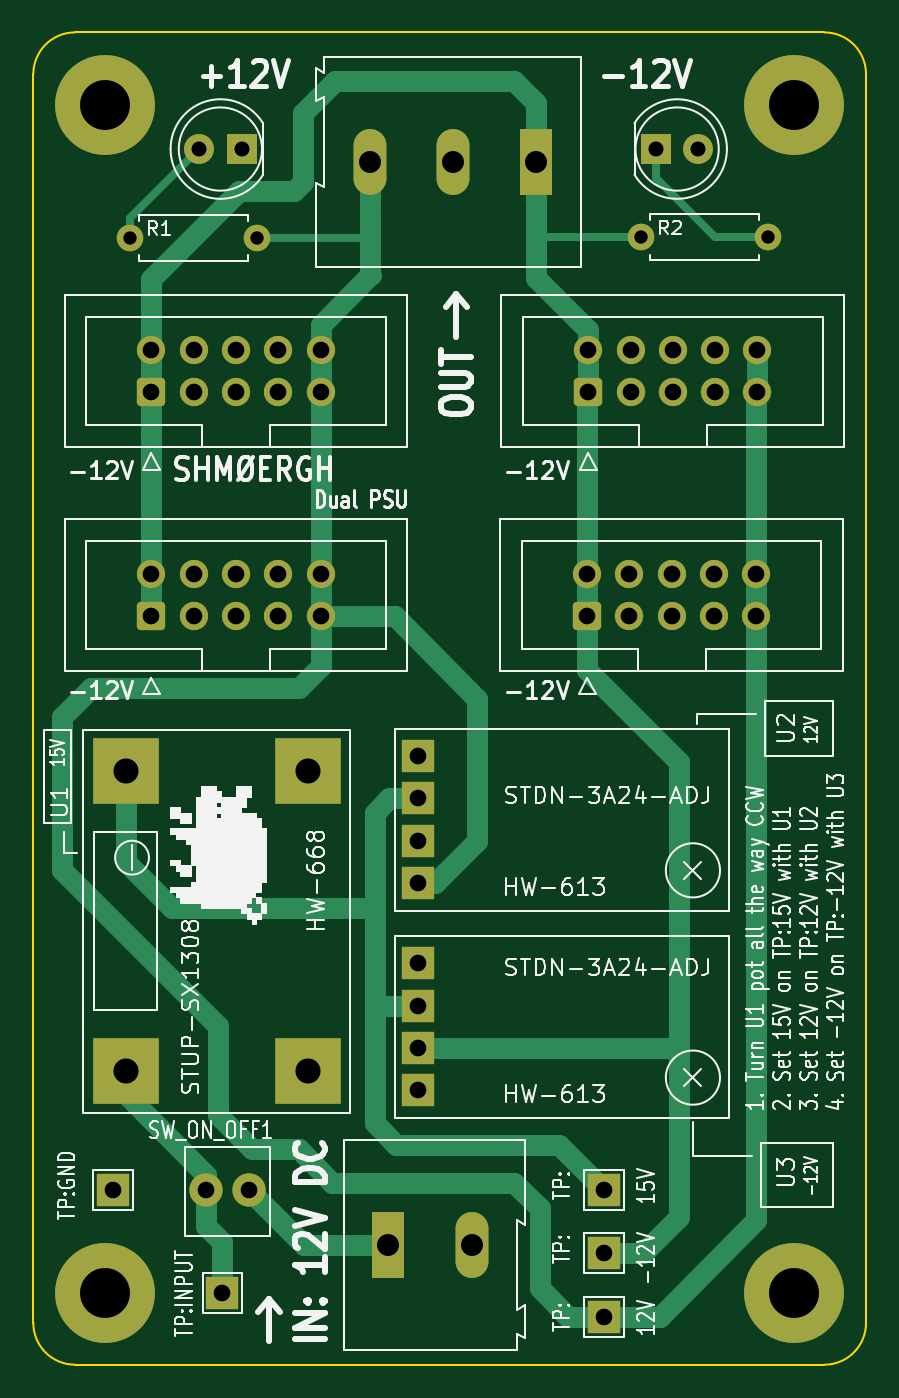
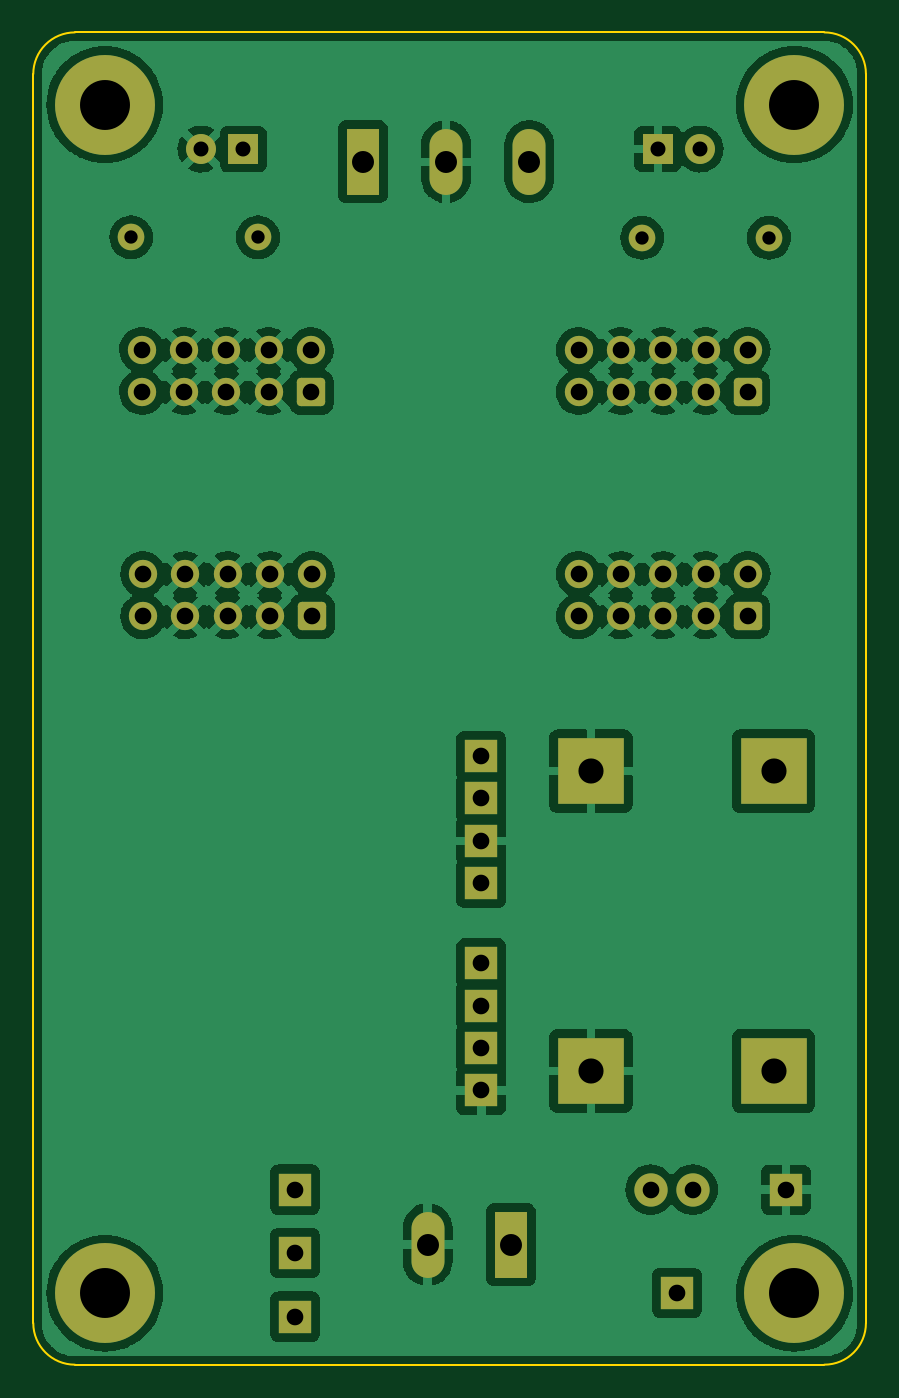
Circuit board: 11 layer files. Board 50.0 x 80.0 mm.
- bottom_copper: hog-f1-stupdown-psu-B_Cu.gbl (147425 bytes)
- bottom_mask: hog-f1-stupdown-psu-B_Mask.gbs (3511 bytes)
- paste: hog-f1-stupdown-psu-B_Paste.gbp (510 bytes)
- bottom_silk: hog-f1-stupdown-psu-B_Silkscreen.gbo (3514 bytes)
- outline: hog-f1-stupdown-psu-Edge_Cuts.gm1 (1056 bytes)
- top_copper: hog-f1-stupdown-psu-F_Cu.gtl (9130 bytes)
- top_mask: hog-f1-stupdown-psu-F_Mask.gts (3511 bytes)
- paste: hog-f1-stupdown-psu-F_Paste.gtp (510 bytes)
- top_silk: hog-f1-stupdown-psu-F_Silkscreen.gto (78685 bytes)
- drill: hog-f1-stupdown-psu-NPTH.drl (294 bytes)
- drill: hog-f1-stupdown-psu-PTH.drl (1947 bytes)

=== bottom_copper: hog-f1-stupdown-psu-B_Cu.gbl (147425 bytes, source omitted) ===
=== bottom_mask: hog-f1-stupdown-psu-B_Mask.gbs ===
G04 #@! TF.GenerationSoftware,KiCad,Pcbnew,(6.0.8-1)-1*
G04 #@! TF.CreationDate,2023-01-21T16:38:13+01:00*
G04 #@! TF.ProjectId,hog-f1-stupdown-psu,686f672d-6631-42d7-9374-7570646f776e,rev?*
G04 #@! TF.SameCoordinates,Original*
G04 #@! TF.FileFunction,Soldermask,Bot*
G04 #@! TF.FilePolarity,Negative*
%FSLAX46Y46*%
G04 Gerber Fmt 4.6, Leading zero omitted, Abs format (unit mm)*
G04 Created by KiCad (PCBNEW (6.0.8-1)-1) date 2023-01-21 16:38:13*
%MOMM*%
%LPD*%
G01*
G04 APERTURE LIST*
G04 Aperture macros list*
%AMRoundRect*
0 Rectangle with rounded corners*
0 $1 Rounding radius*
0 $2 $3 $4 $5 $6 $7 $8 $9 X,Y pos of 4 corners*
0 Add a 4 corners polygon primitive as box body*
4,1,4,$2,$3,$4,$5,$6,$7,$8,$9,$2,$3,0*
0 Add four circle primitives for the rounded corners*
1,1,$1+$1,$2,$3*
1,1,$1+$1,$4,$5*
1,1,$1+$1,$6,$7*
1,1,$1+$1,$8,$9*
0 Add four rect primitives between the rounded corners*
20,1,$1+$1,$2,$3,$4,$5,0*
20,1,$1+$1,$4,$5,$6,$7,0*
20,1,$1+$1,$6,$7,$8,$9,0*
20,1,$1+$1,$8,$9,$2,$3,0*%
G04 Aperture macros list end*
%ADD10RoundRect,0.250000X0.600000X-0.600000X0.600000X0.600000X-0.600000X0.600000X-0.600000X-0.600000X0*%
%ADD11C,1.700000*%
%ADD12R,1.980000X3.960000*%
%ADD13O,1.980000X3.960000*%
%ADD14R,2.000000X2.000000*%
%ADD15C,2.000000*%
%ADD16R,4.000000X4.000000*%
%ADD17C,1.600000*%
%ADD18O,1.600000X1.600000*%
%ADD19C,6.000000*%
%ADD20R,1.800000X1.800000*%
%ADD21C,1.800000*%
G04 APERTURE END LIST*
D10*
X155820219Y-84104586D03*
D11*
X155820219Y-81564586D03*
X158360219Y-84104586D03*
X158360219Y-81564586D03*
X160900219Y-84104586D03*
X160900219Y-81564586D03*
X163440219Y-84104586D03*
X163440219Y-81564586D03*
X165980219Y-84104586D03*
X165980219Y-81564586D03*
D10*
X129594000Y-97566586D03*
D11*
X129594000Y-95026586D03*
X132134000Y-97566586D03*
X132134000Y-95026586D03*
X134674000Y-97566586D03*
X134674000Y-95026586D03*
X137214000Y-97566586D03*
X137214000Y-95026586D03*
X139754000Y-97566586D03*
X139754000Y-95026586D03*
D12*
X152708000Y-70266000D03*
D13*
X147708000Y-70266000D03*
X142708000Y-70266000D03*
D14*
X156772000Y-139608000D03*
D12*
X143818000Y-135290000D03*
D13*
X148818000Y-135290000D03*
D14*
X156772000Y-131988000D03*
D15*
X135436000Y-131988000D03*
X132896000Y-131988000D03*
D16*
X128044800Y-124864086D03*
X139017600Y-124864086D03*
X128044800Y-106864086D03*
X139017600Y-106864086D03*
D14*
X145596000Y-118404086D03*
X145596000Y-120944086D03*
X145596000Y-123484086D03*
X145596000Y-126024086D03*
D10*
X155756000Y-97566586D03*
D11*
X155756000Y-95026586D03*
X158296000Y-97566586D03*
X158296000Y-95026586D03*
X160836000Y-97566586D03*
X160836000Y-95026586D03*
X163376000Y-97566586D03*
X163376000Y-95026586D03*
X165916000Y-97566586D03*
X165916000Y-95026586D03*
D14*
X127308000Y-131988000D03*
D17*
X128324000Y-74838000D03*
D18*
X135944000Y-74838000D03*
D19*
X126800000Y-66837000D03*
X168202000Y-66837000D03*
D20*
X159888000Y-69504000D03*
D21*
X162428000Y-69504000D03*
D14*
X145596000Y-105958086D03*
X145596000Y-108498086D03*
X145596000Y-111038086D03*
X145596000Y-113578086D03*
D19*
X168202000Y-138211000D03*
D20*
X135001000Y-69504000D03*
D21*
X132461000Y-69504000D03*
D10*
X129594000Y-84104586D03*
D11*
X129594000Y-81564586D03*
X132134000Y-84104586D03*
X132134000Y-81564586D03*
X134674000Y-84104586D03*
X134674000Y-81564586D03*
X137214000Y-84104586D03*
X137214000Y-81564586D03*
X139754000Y-84104586D03*
X139754000Y-81564586D03*
D14*
X156772000Y-135798000D03*
D17*
X159004000Y-74803000D03*
D18*
X166624000Y-74803000D03*
D19*
X126800000Y-138211000D03*
D14*
X133858000Y-138176000D03*
M02*

=== paste: hog-f1-stupdown-psu-B_Paste.gbp ===
G04 #@! TF.GenerationSoftware,KiCad,Pcbnew,(6.0.8-1)-1*
G04 #@! TF.CreationDate,2023-01-21T16:38:13+01:00*
G04 #@! TF.ProjectId,hog-f1-stupdown-psu,686f672d-6631-42d7-9374-7570646f776e,rev?*
G04 #@! TF.SameCoordinates,Original*
G04 #@! TF.FileFunction,Paste,Bot*
G04 #@! TF.FilePolarity,Positive*
%FSLAX46Y46*%
G04 Gerber Fmt 4.6, Leading zero omitted, Abs format (unit mm)*
G04 Created by KiCad (PCBNEW (6.0.8-1)-1) date 2023-01-21 16:38:13*
%MOMM*%
%LPD*%
G01*
G04 APERTURE LIST*
G04 APERTURE END LIST*
M02*

=== bottom_silk: hog-f1-stupdown-psu-B_Silkscreen.gbo ===
G04 #@! TF.GenerationSoftware,KiCad,Pcbnew,(6.0.8-1)-1*
G04 #@! TF.CreationDate,2023-01-21T16:38:13+01:00*
G04 #@! TF.ProjectId,hog-f1-stupdown-psu,686f672d-6631-42d7-9374-7570646f776e,rev?*
G04 #@! TF.SameCoordinates,Original*
G04 #@! TF.FileFunction,Legend,Bot*
G04 #@! TF.FilePolarity,Positive*
%FSLAX46Y46*%
G04 Gerber Fmt 4.6, Leading zero omitted, Abs format (unit mm)*
G04 Created by KiCad (PCBNEW (6.0.8-1)-1) date 2023-01-21 16:38:13*
%MOMM*%
%LPD*%
G01*
G04 APERTURE LIST*
G04 Aperture macros list*
%AMRoundRect*
0 Rectangle with rounded corners*
0 $1 Rounding radius*
0 $2 $3 $4 $5 $6 $7 $8 $9 X,Y pos of 4 corners*
0 Add a 4 corners polygon primitive as box body*
4,1,4,$2,$3,$4,$5,$6,$7,$8,$9,$2,$3,0*
0 Add four circle primitives for the rounded corners*
1,1,$1+$1,$2,$3*
1,1,$1+$1,$4,$5*
1,1,$1+$1,$6,$7*
1,1,$1+$1,$8,$9*
0 Add four rect primitives between the rounded corners*
20,1,$1+$1,$2,$3,$4,$5,0*
20,1,$1+$1,$4,$5,$6,$7,0*
20,1,$1+$1,$6,$7,$8,$9,0*
20,1,$1+$1,$8,$9,$2,$3,0*%
G04 Aperture macros list end*
%ADD10RoundRect,0.250000X0.600000X-0.600000X0.600000X0.600000X-0.600000X0.600000X-0.600000X-0.600000X0*%
%ADD11C,1.700000*%
%ADD12R,1.980000X3.960000*%
%ADD13O,1.980000X3.960000*%
%ADD14R,2.000000X2.000000*%
%ADD15C,2.000000*%
%ADD16R,4.000000X4.000000*%
%ADD17C,1.600000*%
%ADD18O,1.600000X1.600000*%
%ADD19C,6.000000*%
%ADD20R,1.800000X1.800000*%
%ADD21C,1.800000*%
G04 APERTURE END LIST*
%LPC*%
D10*
X155820219Y-84104586D03*
D11*
X155820219Y-81564586D03*
X158360219Y-84104586D03*
X158360219Y-81564586D03*
X160900219Y-84104586D03*
X160900219Y-81564586D03*
X163440219Y-84104586D03*
X163440219Y-81564586D03*
X165980219Y-84104586D03*
X165980219Y-81564586D03*
D10*
X129594000Y-97566586D03*
D11*
X129594000Y-95026586D03*
X132134000Y-97566586D03*
X132134000Y-95026586D03*
X134674000Y-97566586D03*
X134674000Y-95026586D03*
X137214000Y-97566586D03*
X137214000Y-95026586D03*
X139754000Y-97566586D03*
X139754000Y-95026586D03*
D12*
X152708000Y-70266000D03*
D13*
X147708000Y-70266000D03*
X142708000Y-70266000D03*
D14*
X156772000Y-139608000D03*
D12*
X143818000Y-135290000D03*
D13*
X148818000Y-135290000D03*
D14*
X156772000Y-131988000D03*
D15*
X135436000Y-131988000D03*
X132896000Y-131988000D03*
D16*
X128044800Y-124864086D03*
X139017600Y-124864086D03*
X128044800Y-106864086D03*
X139017600Y-106864086D03*
D14*
X145596000Y-118404086D03*
X145596000Y-120944086D03*
X145596000Y-123484086D03*
X145596000Y-126024086D03*
D10*
X155756000Y-97566586D03*
D11*
X155756000Y-95026586D03*
X158296000Y-97566586D03*
X158296000Y-95026586D03*
X160836000Y-97566586D03*
X160836000Y-95026586D03*
X163376000Y-97566586D03*
X163376000Y-95026586D03*
X165916000Y-97566586D03*
X165916000Y-95026586D03*
D14*
X127308000Y-131988000D03*
D17*
X128324000Y-74838000D03*
D18*
X135944000Y-74838000D03*
D19*
X126800000Y-66837000D03*
X168202000Y-66837000D03*
D20*
X159888000Y-69504000D03*
D21*
X162428000Y-69504000D03*
D14*
X145596000Y-105958086D03*
X145596000Y-108498086D03*
X145596000Y-111038086D03*
X145596000Y-113578086D03*
D19*
X168202000Y-138211000D03*
D20*
X135001000Y-69504000D03*
D21*
X132461000Y-69504000D03*
D10*
X129594000Y-84104586D03*
D11*
X129594000Y-81564586D03*
X132134000Y-84104586D03*
X132134000Y-81564586D03*
X134674000Y-84104586D03*
X134674000Y-81564586D03*
X137214000Y-84104586D03*
X137214000Y-81564586D03*
X139754000Y-84104586D03*
X139754000Y-81564586D03*
D14*
X156772000Y-135798000D03*
D17*
X159004000Y-74803000D03*
D18*
X166624000Y-74803000D03*
D19*
X126800000Y-138211000D03*
D14*
X133858000Y-138176000D03*
M02*

=== outline: hog-f1-stupdown-psu-Edge_Cuts.gm1 ===
G04 #@! TF.GenerationSoftware,KiCad,Pcbnew,(6.0.8-1)-1*
G04 #@! TF.CreationDate,2023-01-21T16:38:14+01:00*
G04 #@! TF.ProjectId,hog-f1-stupdown-psu,686f672d-6631-42d7-9374-7570646f776e,rev?*
G04 #@! TF.SameCoordinates,Original*
G04 #@! TF.FileFunction,Profile,NP*
%FSLAX46Y46*%
G04 Gerber Fmt 4.6, Leading zero omitted, Abs format (unit mm)*
G04 Created by KiCad (PCBNEW (6.0.8-1)-1) date 2023-01-21 16:38:14*
%MOMM*%
%LPD*%
G01*
G04 APERTURE LIST*
G04 #@! TA.AperFunction,Profile*
%ADD10C,0.100000*%
G04 #@! TD*
G04 APERTURE END LIST*
D10*
X125000000Y-142500000D02*
X170000000Y-142500000D01*
X122500000Y-65000000D02*
X122500000Y-140000000D01*
X122500000Y-140000000D02*
G75*
G03*
X125000000Y-142500000I2500000J0D01*
G01*
X170000000Y-142500000D02*
G75*
G03*
X172500000Y-140000000I0J2500000D01*
G01*
X172500000Y-65000000D02*
G75*
G03*
X170000000Y-62500000I-2500000J0D01*
G01*
X125000000Y-62500000D02*
X170000000Y-62500000D01*
X172500000Y-140000000D02*
X172500000Y-65000000D01*
X125000000Y-62500000D02*
G75*
G03*
X122500000Y-65000000I0J-2500000D01*
G01*
M02*

=== top_copper: hog-f1-stupdown-psu-F_Cu.gtl (9130 bytes, source omitted) ===
=== top_mask: hog-f1-stupdown-psu-F_Mask.gts ===
G04 #@! TF.GenerationSoftware,KiCad,Pcbnew,(6.0.8-1)-1*
G04 #@! TF.CreationDate,2023-01-21T16:38:13+01:00*
G04 #@! TF.ProjectId,hog-f1-stupdown-psu,686f672d-6631-42d7-9374-7570646f776e,rev?*
G04 #@! TF.SameCoordinates,Original*
G04 #@! TF.FileFunction,Soldermask,Top*
G04 #@! TF.FilePolarity,Negative*
%FSLAX46Y46*%
G04 Gerber Fmt 4.6, Leading zero omitted, Abs format (unit mm)*
G04 Created by KiCad (PCBNEW (6.0.8-1)-1) date 2023-01-21 16:38:13*
%MOMM*%
%LPD*%
G01*
G04 APERTURE LIST*
G04 Aperture macros list*
%AMRoundRect*
0 Rectangle with rounded corners*
0 $1 Rounding radius*
0 $2 $3 $4 $5 $6 $7 $8 $9 X,Y pos of 4 corners*
0 Add a 4 corners polygon primitive as box body*
4,1,4,$2,$3,$4,$5,$6,$7,$8,$9,$2,$3,0*
0 Add four circle primitives for the rounded corners*
1,1,$1+$1,$2,$3*
1,1,$1+$1,$4,$5*
1,1,$1+$1,$6,$7*
1,1,$1+$1,$8,$9*
0 Add four rect primitives between the rounded corners*
20,1,$1+$1,$2,$3,$4,$5,0*
20,1,$1+$1,$4,$5,$6,$7,0*
20,1,$1+$1,$6,$7,$8,$9,0*
20,1,$1+$1,$8,$9,$2,$3,0*%
G04 Aperture macros list end*
%ADD10RoundRect,0.250000X0.600000X-0.600000X0.600000X0.600000X-0.600000X0.600000X-0.600000X-0.600000X0*%
%ADD11C,1.700000*%
%ADD12R,1.980000X3.960000*%
%ADD13O,1.980000X3.960000*%
%ADD14R,2.000000X2.000000*%
%ADD15C,2.000000*%
%ADD16R,4.000000X4.000000*%
%ADD17C,1.600000*%
%ADD18O,1.600000X1.600000*%
%ADD19C,6.000000*%
%ADD20R,1.800000X1.800000*%
%ADD21C,1.800000*%
G04 APERTURE END LIST*
D10*
X155820219Y-84104586D03*
D11*
X155820219Y-81564586D03*
X158360219Y-84104586D03*
X158360219Y-81564586D03*
X160900219Y-84104586D03*
X160900219Y-81564586D03*
X163440219Y-84104586D03*
X163440219Y-81564586D03*
X165980219Y-84104586D03*
X165980219Y-81564586D03*
D10*
X129594000Y-97566586D03*
D11*
X129594000Y-95026586D03*
X132134000Y-97566586D03*
X132134000Y-95026586D03*
X134674000Y-97566586D03*
X134674000Y-95026586D03*
X137214000Y-97566586D03*
X137214000Y-95026586D03*
X139754000Y-97566586D03*
X139754000Y-95026586D03*
D12*
X152708000Y-70266000D03*
D13*
X147708000Y-70266000D03*
X142708000Y-70266000D03*
D14*
X156772000Y-139608000D03*
D12*
X143818000Y-135290000D03*
D13*
X148818000Y-135290000D03*
D14*
X156772000Y-131988000D03*
D15*
X135436000Y-131988000D03*
X132896000Y-131988000D03*
D16*
X128044800Y-124864086D03*
X139017600Y-124864086D03*
X128044800Y-106864086D03*
X139017600Y-106864086D03*
D14*
X145596000Y-118404086D03*
X145596000Y-120944086D03*
X145596000Y-123484086D03*
X145596000Y-126024086D03*
D10*
X155756000Y-97566586D03*
D11*
X155756000Y-95026586D03*
X158296000Y-97566586D03*
X158296000Y-95026586D03*
X160836000Y-97566586D03*
X160836000Y-95026586D03*
X163376000Y-97566586D03*
X163376000Y-95026586D03*
X165916000Y-97566586D03*
X165916000Y-95026586D03*
D14*
X127308000Y-131988000D03*
D17*
X128324000Y-74838000D03*
D18*
X135944000Y-74838000D03*
D19*
X126800000Y-66837000D03*
X168202000Y-66837000D03*
D20*
X159888000Y-69504000D03*
D21*
X162428000Y-69504000D03*
D14*
X145596000Y-105958086D03*
X145596000Y-108498086D03*
X145596000Y-111038086D03*
X145596000Y-113578086D03*
D19*
X168202000Y-138211000D03*
D20*
X135001000Y-69504000D03*
D21*
X132461000Y-69504000D03*
D10*
X129594000Y-84104586D03*
D11*
X129594000Y-81564586D03*
X132134000Y-84104586D03*
X132134000Y-81564586D03*
X134674000Y-84104586D03*
X134674000Y-81564586D03*
X137214000Y-84104586D03*
X137214000Y-81564586D03*
X139754000Y-84104586D03*
X139754000Y-81564586D03*
D14*
X156772000Y-135798000D03*
D17*
X159004000Y-74803000D03*
D18*
X166624000Y-74803000D03*
D19*
X126800000Y-138211000D03*
D14*
X133858000Y-138176000D03*
M02*

=== paste: hog-f1-stupdown-psu-F_Paste.gtp ===
G04 #@! TF.GenerationSoftware,KiCad,Pcbnew,(6.0.8-1)-1*
G04 #@! TF.CreationDate,2023-01-21T16:38:13+01:00*
G04 #@! TF.ProjectId,hog-f1-stupdown-psu,686f672d-6631-42d7-9374-7570646f776e,rev?*
G04 #@! TF.SameCoordinates,Original*
G04 #@! TF.FileFunction,Paste,Top*
G04 #@! TF.FilePolarity,Positive*
%FSLAX46Y46*%
G04 Gerber Fmt 4.6, Leading zero omitted, Abs format (unit mm)*
G04 Created by KiCad (PCBNEW (6.0.8-1)-1) date 2023-01-21 16:38:13*
%MOMM*%
%LPD*%
G01*
G04 APERTURE LIST*
G04 APERTURE END LIST*
M02*

=== top_silk: hog-f1-stupdown-psu-F_Silkscreen.gto (78685 bytes, source omitted) ===
=== drill: hog-f1-stupdown-psu-NPTH.drl ===
M48
; DRILL file {KiCad (6.0.8-1)-1} date 2023 January 21, Saturday 16:38:27
; FORMAT={-:-/ absolute / metric / decimal}
; #@! TF.CreationDate,2023-01-21T16:38:27+01:00
; #@! TF.GenerationSoftware,Kicad,Pcbnew,(6.0.8-1)-1
; #@! TF.FileFunction,NonPlated,1,2,NPTH
FMAT,2
METRIC
%
G90
G05
T0
M30

=== drill: hog-f1-stupdown-psu-PTH.drl ===
M48
; DRILL file {KiCad (6.0.8-1)-1} date 2023 January 21, Saturday 16:38:27
; FORMAT={-:-/ absolute / metric / decimal}
; #@! TF.CreationDate,2023-01-21T16:38:27+01:00
; #@! TF.GenerationSoftware,Kicad,Pcbnew,(6.0.8-1)-1
; #@! TF.FileFunction,Plated,1,2,PTH
FMAT,2
METRIC
; #@! TA.AperFunction,Plated,PTH,ComponentDrill
T1C0.800
; #@! TA.AperFunction,Plated,PTH,ComponentDrill
T2C0.900
; #@! TA.AperFunction,Plated,PTH,ComponentDrill
T3C1.000
; #@! TA.AperFunction,Plated,PTH,ComponentDrill
T4C1.320
; #@! TA.AperFunction,Plated,PTH,ComponentDrill
T5C1.508
; #@! TA.AperFunction,Plated,PTH,ComponentDrill
T6C3.000
%
G90
G05
T1
X128.324Y-74.838
X135.944Y-74.838
X159.004Y-74.803
X166.624Y-74.803
T2
X132.461Y-69.504
X135.001Y-69.504
X159.888Y-69.504
X162.428Y-69.504
T3
X127.308Y-131.988
X129.594Y-81.565
X129.594Y-84.105
X129.594Y-95.027
X129.594Y-97.567
X132.134Y-81.565
X132.134Y-84.105
X132.134Y-95.027
X132.134Y-97.567
X132.896Y-131.988
X133.858Y-138.176
X134.674Y-81.565
X134.674Y-84.105
X134.674Y-95.027
X134.674Y-97.567
X135.436Y-131.988
X137.214Y-81.565
X137.214Y-84.105
X137.214Y-95.027
X137.214Y-97.567
X139.754Y-81.565
X139.754Y-84.105
X139.754Y-95.027
X139.754Y-97.567
X145.596Y-105.958
X145.596Y-108.498
X145.596Y-111.038
X145.596Y-113.578
X145.596Y-118.404
X145.596Y-120.944
X145.596Y-123.484
X145.596Y-126.024
X155.756Y-95.027
X155.756Y-97.567
X155.82Y-81.565
X155.82Y-84.105
X156.772Y-131.988
X156.772Y-135.798
X156.772Y-139.608
X158.296Y-95.027
X158.296Y-97.567
X158.36Y-81.565
X158.36Y-84.105
X160.836Y-95.027
X160.836Y-97.567
X160.9Y-81.565
X160.9Y-84.105
X163.376Y-95.027
X163.376Y-97.567
X163.44Y-81.565
X163.44Y-84.105
X165.916Y-95.027
X165.916Y-97.567
X165.98Y-81.565
X165.98Y-84.105
T4
X142.708Y-70.266
X143.818Y-135.29
X147.708Y-70.266
X148.818Y-135.29
X152.708Y-70.266
T5
X128.045Y-106.864
X128.045Y-124.864
X139.018Y-106.864
X139.018Y-124.864
T6
X126.8Y-66.837
X126.8Y-138.211
X168.202Y-66.837
X168.202Y-138.211
T0
M30

